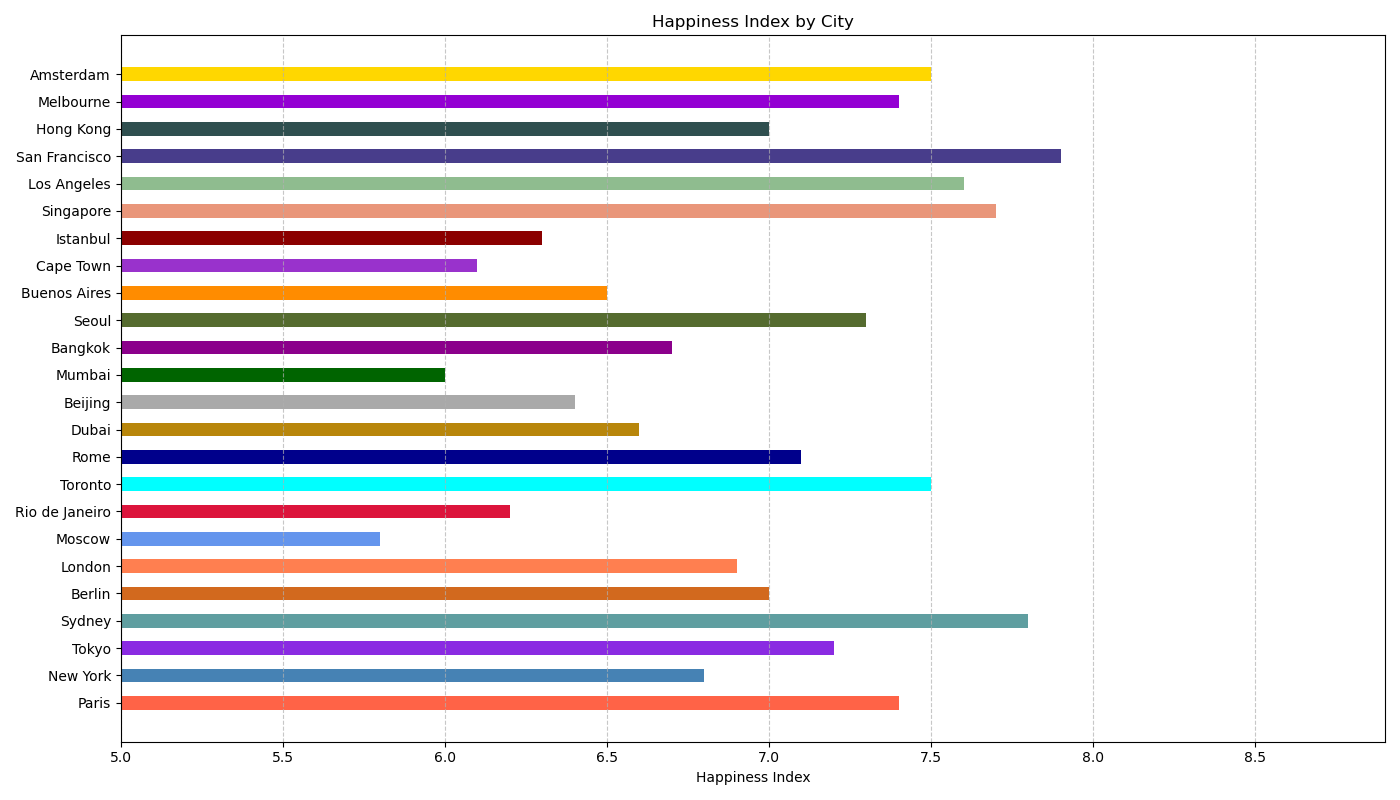

Data behind this chart, as committed beside it:
Location, Happiness_Index
Paris, 7.4
New York, 6.8
Tokyo, 7.2
Sydney, 7.8
Berlin, 7.0
London, 6.9
Moscow, 5.8
Rio de Janeiro, 6.2
Toronto, 7.5
Rome, 7.1
Dubai, 6.6
Beijing, 6.4
Mumbai, 6.0
Bangkok, 6.7
Seoul, 7.3
Buenos Aires, 6.5
Cape Town, 6.1
Istanbul, 6.3
Singapore, 7.7
Los Angeles, 7.6
San Francisco, 7.9
Hong Kong, 7.0
Melbourne, 7.4
Amsterdam, 7.5
